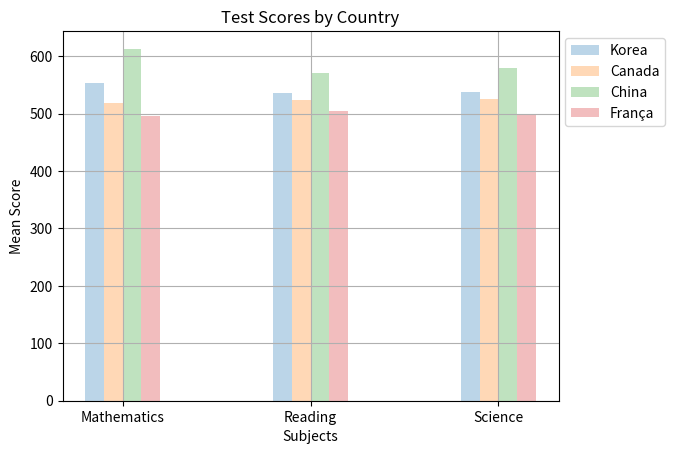

The matplotlib source for this figure:
import matplotlib.pyplot as plt
import pandas as pd
import numpy as np

def create_df():
    raw_data={'names':['Nick','Ari','Ana','Simp','Nig'],'jan_ir':[1,2,3,4,5],'feb_ir':[2,5,7,9,10],'march_ir':[10,20,30,40,50]}
    df=pd.DataFrame(raw_data,columns=['names','jan_ir','feb_ir','march_ir'])
    df['total']=df['jan_ir']+df['feb_ir']+df['march_ir']
    print(df)

def create_bar_graph():
    col_count=3
    bar_width=0.1

    k_scores=(554,536,538)
    can_scores=(518,523,525)
    chi_scores=(613,570,580)
    fr_scores=(495,505,499)

    index=np.arange(col_count)

    k=plt.bar(index,k_scores,bar_width,alpha=0.3,label='Korea')
    c=plt.bar(index+bar_width,can_scores,bar_width,alpha=0.3,label='Canada')
    chi=plt.bar(index+bar_width*2,chi_scores,bar_width,alpha=0.3,label='China')
    ft=plt.bar(index+bar_width*3,fr_scores,bar_width,alpha=0.3,label='França')

    plt.xlabel("Subjects")
    plt.ylabel("Mean Score")
    plt.title("Test Scores by Country")
    plt.xticks(index+0.3/2, ("Mathematics","Reading","Science"))
    plt.grid(True)
    plt.legend(bbox_to_anchor=(1,1),loc=2)
    plt.show()

create_bar_graph()

def create_lines_graph():
    years=[1,1000,1500,1600,1700,1750,1800,1850,1900,1950,1955,1960,1965,1970,1975]
    pops=[4.1,4.58,5.80,6.82,7.91,10.00,12.62,16.50,25.75,27.58,30.18,33.22,36.82,37.82,40.00]
    deaths=[1.1,2.2,3.3,4.4,5.5,6.6,7.7,8.8,9.9,10.1,11.2,12.3,13.4,14.5,15.6]

    #plt.plot(years,pops,color=(0,1,0))
    #plt.plot(years,deaths,'--',color=(1,0,0))
    lines=plt.plot(years,pops,years,deaths)
    plt.grid(True)
    plt.xlabel("Populations in billion")
    plt.ylabel("Years")
    plt.title("Population Growth")
    plt.show()
    
def create_pie_graph():
    langs=['Python','C','C++','Ruby','Java','PHP','Perl','JavaScript']
    sizes=[33,10,48,15,52,23,7,35]
    separated=(0.1,0,0,0,0,0,0,0)

    plt.pie(sizes,labels=langs,autopct='%1.1f%%',explode=separated)
    plt.title("Languages most used")
    plt.show()
